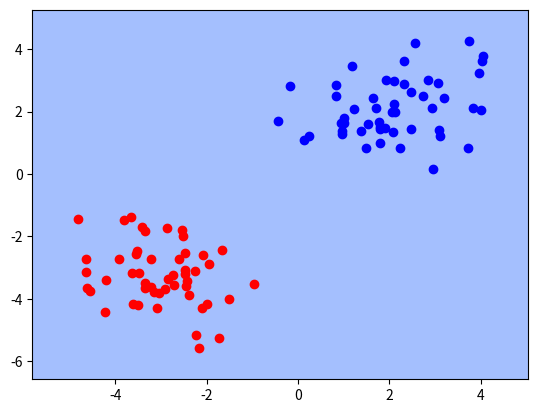

The matplotlib source for this figure: (Note: this script raises an exception after producing the figure.)
import numpy as np
import matplotlib.pyplot as plt


def generate_data_gaussians(centers=((-3, -3), (2, 2)), nr_of_points=100, ratio=0.5, std=1):
  nr_positives = int(nr_of_points*ratio)
  nr_negatives = int(nr_of_points*(1 - ratio))
  gp = np.random.normal(centers[0], scale=std, size=(nr_positives, 2))
  gn = np.random.normal(centers[1], scale=std, size=(nr_positives, 2))
  return np.concatenate([gp, gn], 0), \
         np.concatenate([np.ones((nr_positives,)), np.zeros((nr_negatives,))])


def generate_data_circle(radius=10, nr_of_points=100, ratio=0.5, noise=0.05):
  nr_positives = int(nr_of_points*ratio)
  nr_negatives = int(nr_of_points*(1 - ratio))
  rp = np.random.random((nr_positives,))*radius*0.5
  rn = np.random.uniform(radius*0.7, radius, size=(nr_negatives,))
  r = np.concatenate([rp, rn])
  angle = np.random.uniform(0, 2*np.pi, (nr_of_points))
  x = r * np.sin(angle)
  y = r * np.cos(angle)
  return np.stack([x, y], axis=1),\
         np.concatenate([np.ones((nr_positives,)), np.zeros((nr_negatives,))])

def plot_classification(data, labels, clf):
  colors = ['b', 'r', 'g', 'c', 'm', 'y']
  # create a mesh to plot in
  x_min, x_max = data[:, 0].min() - 1, data[:, 0].max() + 1
  y_min, y_max = data[:, 1].min() - 1, data[:, 1].max() + 1
  xx, yy = np.meshgrid(np.arange(x_min, x_max, 0.02),
                       np.arange(y_min, y_max, 0.02))
  Z = clf(np.c_[xx.ravel(), yy.ravel()])
  Z = Z.reshape(xx.shape)
  plt.contourf(xx, yy, Z, cmap=plt.cm.coolwarm, alpha=0.8)
  for i, c in enumerate(np.unique(labels)):
    c_indices = labels == c
    plt.scatter(data[c_indices, 0], data[c_indices, 1], c=colors[i])

def dummy_classifier(x):
  return np.zeros(x.shape[0])

classifier = lambda x: np.zeros(x.shape[0]) #REPLACE WITH REAL CLASSIFIER

data, labels = generate_data_gaussians()# generate_data_circle()
plot_classification(data, labels, dummy_classifier)
plt.show()
raw_input()